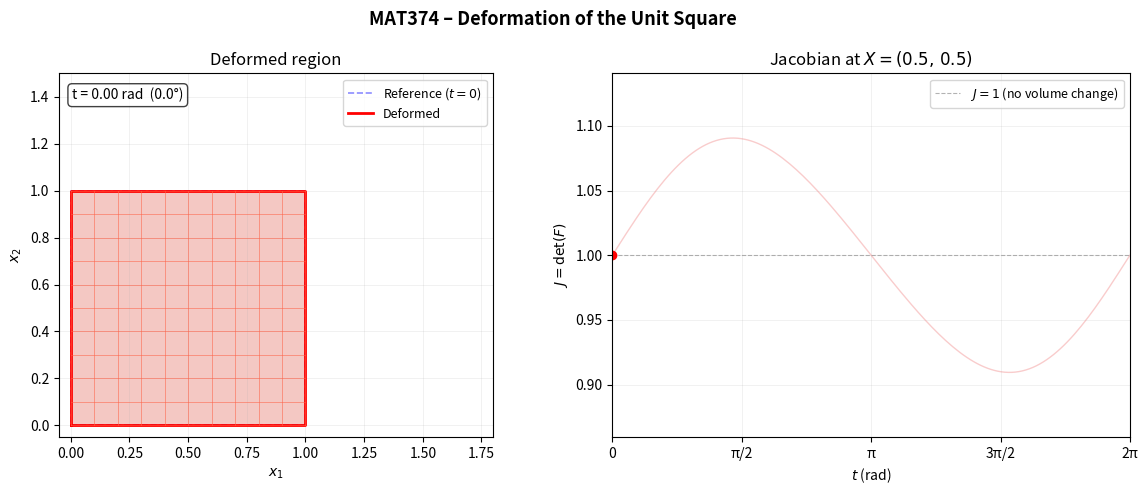

Source code (Python):
"""
MAT374 - Ödev 1, Kısım III: Deformasyon Animasyonu

Hareket:  x1 = X1 + 0.20*sin(t)*X1*X2
          x2 = X2 + 0.10*(1-cos(t))*X1^2
          x3 = X3

Başlangıç bölgesi : birim kare [0,1] x [0,1]
Zaman aralığı     : t ∈ [0, 2*pi]
Dil               : Python (matplotlib)
"""

import numpy as np
import matplotlib.pyplot as plt
import matplotlib.animation as animation

# ── Hareket dönüşümü ──────────────────────────────────────────────────────────
def phi(X1, X2, t):
    x1 = X1 + 0.20 * np.sin(t) * X1 * X2
    x2 = X2 + 0.10 * (1 - np.cos(t)) * X1**2
    return x1, x2

# ── Birim kare üzerinde referans ızgara ───────────────────────────────────────
N  = 40                              # kenar başına nokta sayısı (düzgün eğriler)
s  = np.linspace(0, 1, N)
n_lines = 11                         # her yönde ızgara çizgisi sayısı
grid_s  = np.linspace(0, 1, n_lines)

# Birim kare sınırı (kapalı döngü): alt → sağ → üst → sol
bnd_X1 = np.concatenate([s, np.ones(N),  s[::-1], np.zeros(N)])
bnd_X2 = np.concatenate([np.zeros(N), s, np.ones(N),  s[::-1]])

# ── Zaman dizisi ──────────────────────────────────────────────────────────────
T      = 2 * np.pi
frames = 150
t_arr  = np.linspace(0, T, frames)

# ── Şekil ayarları ────────────────────────────────────────────────────────────
fig, (ax, ax2) = plt.subplots(1, 2, figsize=(12, 5))
fig.suptitle("MAT374 – Deformation of the Unit Square", fontsize=13, fontweight="bold")

# Sol: deformasyon grafiği
ax.set_xlim(-0.05, 1.8)
ax.set_ylim(-0.05, 1.5)
ax.set_aspect("equal")
ax.set_xlabel("$x_1$"); ax.set_ylabel("$x_2$")
ax.set_title("Deformed region")
ax.grid(True, alpha=0.25, lw=0.5)

# Referans sınırı (sabit, kesikli mavi)
ax.plot(bnd_X1, bnd_X2, "b--", lw=1.2, alpha=0.45, label="Reference ($t=0$)")
ax.fill(bnd_X1, bnd_X2, color="steelblue", alpha=0.08)

# Deforme sınır + dolgu (her karede güncellenir)
def_fill,     = ax.fill([], [], color="tomato", alpha=0.30)
def_border,   = ax.plot([], [], "r-", lw=2,   label="Deformed")

# İç ızgara çizgileri (yatay çizgiler X2 = sabit, dikey X1 = sabit)
h_lines = [ax.plot([], [], color="tomato", lw=0.7, alpha=0.55)[0] for _ in grid_s]
v_lines = [ax.plot([], [], color="tomato", lw=0.7, alpha=0.55)[0] for _ in grid_s]

time_txt = ax.text(0.03, 0.96, "", transform=ax.transAxes, fontsize=10,
                   va="top", bbox=dict(boxstyle="round", fc="white", alpha=0.75))
ax.legend(loc="upper right", fontsize=9)

# Sağ: Merkez noktada Jacobian J = det(F), X=(0.5, 0.5)
# Analitik: F11=1+0.2*sin(t)*X2, F12=0.2*sin(t)*X1,
#           F21=0.2*(1-cos(t))*X1, F22=1  (X=(0.5,0.5) noktasında)
def jacobian(t):
    X1, X2 = 0.5, 0.5
    F11 = 1 + 0.20 * np.sin(t) * X2
    F12 = 0.20 * np.sin(t) * X1
    F21 = 0.20 * (1 - np.cos(t)) * X1
    F22 = 1.0
    return F11 * F22 - F12 * F21

J_all = jacobian(t_arr)

ax2.set_xlim(0, T)
ax2.set_ylim(min(J_all) - 0.05, max(J_all) + 0.05)
ax2.set_xlabel("$t$ (rad)")
ax2.set_ylabel("$J = \\det(F)$")
ax2.set_title("Jacobian at $X = (0.5,\\,0.5)$")
ax2.axhline(1.0, color="gray", lw=0.8, ls="--", alpha=0.6, label="$J=1$ (no volume change)")
ax2.plot(t_arr, J_all, color="lightcoral", lw=1, alpha=0.4)  # tam eğri (soluk)
ax2.set_xticks([0, np.pi/2, np.pi, 3*np.pi/2, 2*np.pi])
ax2.set_xticklabels(["0", "π/2", "π", "3π/2", "2π"])
ax2.grid(True, alpha=0.25, lw=0.5)
ax2.legend(fontsize=9)

J_line, = ax2.plot([], [], "tomato", lw=2.2)
J_dot,  = ax2.plot([], [], "ro", ms=6)

# ── Animasyon güncelleme ──────────────────────────────────────────────────────
def update(frame):
    t = t_arr[frame]

    # Deforme sınır
    px, py = phi(bnd_X1, bnd_X2, t)
    def_border.set_data(np.append(px, px[0]), np.append(py, py[0]))
    def_fill.set_xy(np.column_stack([np.append(px, px[0]),
                                     np.append(py, py[0])]))

    # İç ızgara: yatay çizgiler (X2 = sabit, X1 değişken)
    for i, x2 in enumerate(grid_s):
        gx, gy = phi(s, np.full_like(s, x2), t)
        h_lines[i].set_data(gx, gy)

    # İç ızgara: dikey çizgiler (X1 = sabit, X2 değişken)
    for j, x1 in enumerate(grid_s):
        gx, gy = phi(np.full_like(s, x1), s, t)
        v_lines[j].set_data(gx, gy)

    # Zaman etiketi
    time_txt.set_text(f"t = {t:.2f} rad  ({np.degrees(t):.1f}°)")

    # Jacobian grafiği
    J_line.set_data(t_arr[:frame+1], J_all[:frame+1])
    J_dot.set_data([t_arr[frame]], [J_all[frame]])

    return [def_fill, def_border, time_txt, J_line, J_dot] + h_lines + v_lines

# ── Çalıştır ──────────────────────────────────────────────────────────────────
ani = animation.FuncAnimation(fig, update, frames=frames,
                               interval=30, blit=True)

plt.tight_layout()

# Kaydetmek için:
# ani.save("mat374_animation.gif", writer="pillow", fps=30)
# ani.save("mat374_animation.mp4", writer="ffmpeg", fps=30, dpi=150)

plt.show()
